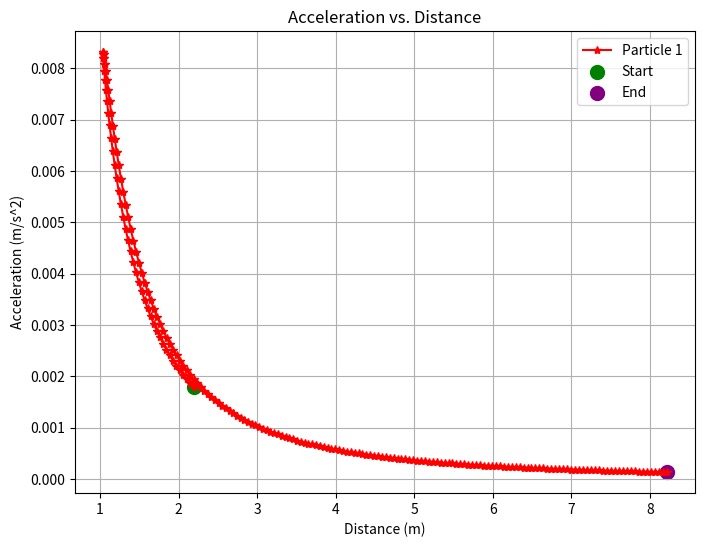

Python code for this plot:
import numpy as np
import matplotlib.pyplot as plt

def calculate_force(q1, q2, r1, r2):
    """
    Calculate the Coulomb force between two charges.

    Args:
        q1, q2: Charges of the particles.
        r1, r2: Positions of the particles (numpy arrays).

    Returns:
        Force on q1 due to q2 (numpy array).
    """
    k = 8.99e9  # Coulomb constant (N*m^2/C^2)
    r = r2 - r1
    distance = np.linalg.norm(r)
    if distance == 0:
        return np.array([0.0, 0.0])  # Avoid division by zero
    force_magnitude = k * q1 * q2 / distance**2
    force_direction = r / distance
    return force_magnitude * force_direction

def update_positions(r, v, a, dt):
    """
    Update positions and velocities using simple Euler integration.

    Args:
        r: Position of the particle (numpy array).
        v: Velocity of the particle (numpy array).
        a: Acceleration of the particle (numpy array).
        dt: Time step.

    Returns:
        Updated position and velocity.
    """
    v += a * dt
    r += v * dt
    return r, v

# Initial conditions
q1 = 1E-6
q2 = 1E-6
r1 = np.array([3.5, 5.0])
v1 = np.array([0.0, -0.2])  # Moving towards negative y direction
r2 = np.array([4.5, 3.0])
v2 = np.array([0.0, 0.3])   # Moving towards positive y direction

# Time step and total time
dt = 0.1
total_time = 20  # seconds
num_steps = int(total_time / dt)

# Lists to store distance and acceleration values
distances = []
accelerations_1 = []
accelerations_2 = []

for _ in range(num_steps):
    force_on_1 = calculate_force(q1, q2, r1, r2)
    force_on_2 = -force_on_1  # Newton's third law

    # Acceleration (F = ma, assume unit mass for simplicity)
    a1 = -force_on_1
    a2 = -force_on_2

    # Update positions and velocities
    r1, v1 = update_positions(r1, v1, a1, dt)
    r2, v2 = update_positions(r2, v2, a2, dt)

    # Calculate and store distance and acceleration
    distance = np.linalg.norm(r1 - r2)
    acceleration_1 = np.linalg.norm(a1)
    acceleration_2 = np.linalg.norm(a2)
    
    distances.append(distance)
    accelerations_1.append(acceleration_1)
    accelerations_2.append(acceleration_2)

# Plotting the acceleration vs. distance
plt.figure(figsize=(8, 6))
plt.plot(distances, accelerations_1, 'r*-', label='Particle 1')
#plt.plot(distances, accelerations_2, 'bo-', label='Particle 2')

# Marking the start and end positions
plt.scatter(distances[0], accelerations_1[0], color='green', s=100, label='Start')
plt.scatter(distances[-1], accelerations_1[-1], color='purple', s=100, label='End')

plt.title("Acceleration vs. Distance")
plt.xlabel("Distance (m)")
plt.ylabel("Acceleration (m/s^2)")
plt.legend()
plt.grid(True)
plt.show()
